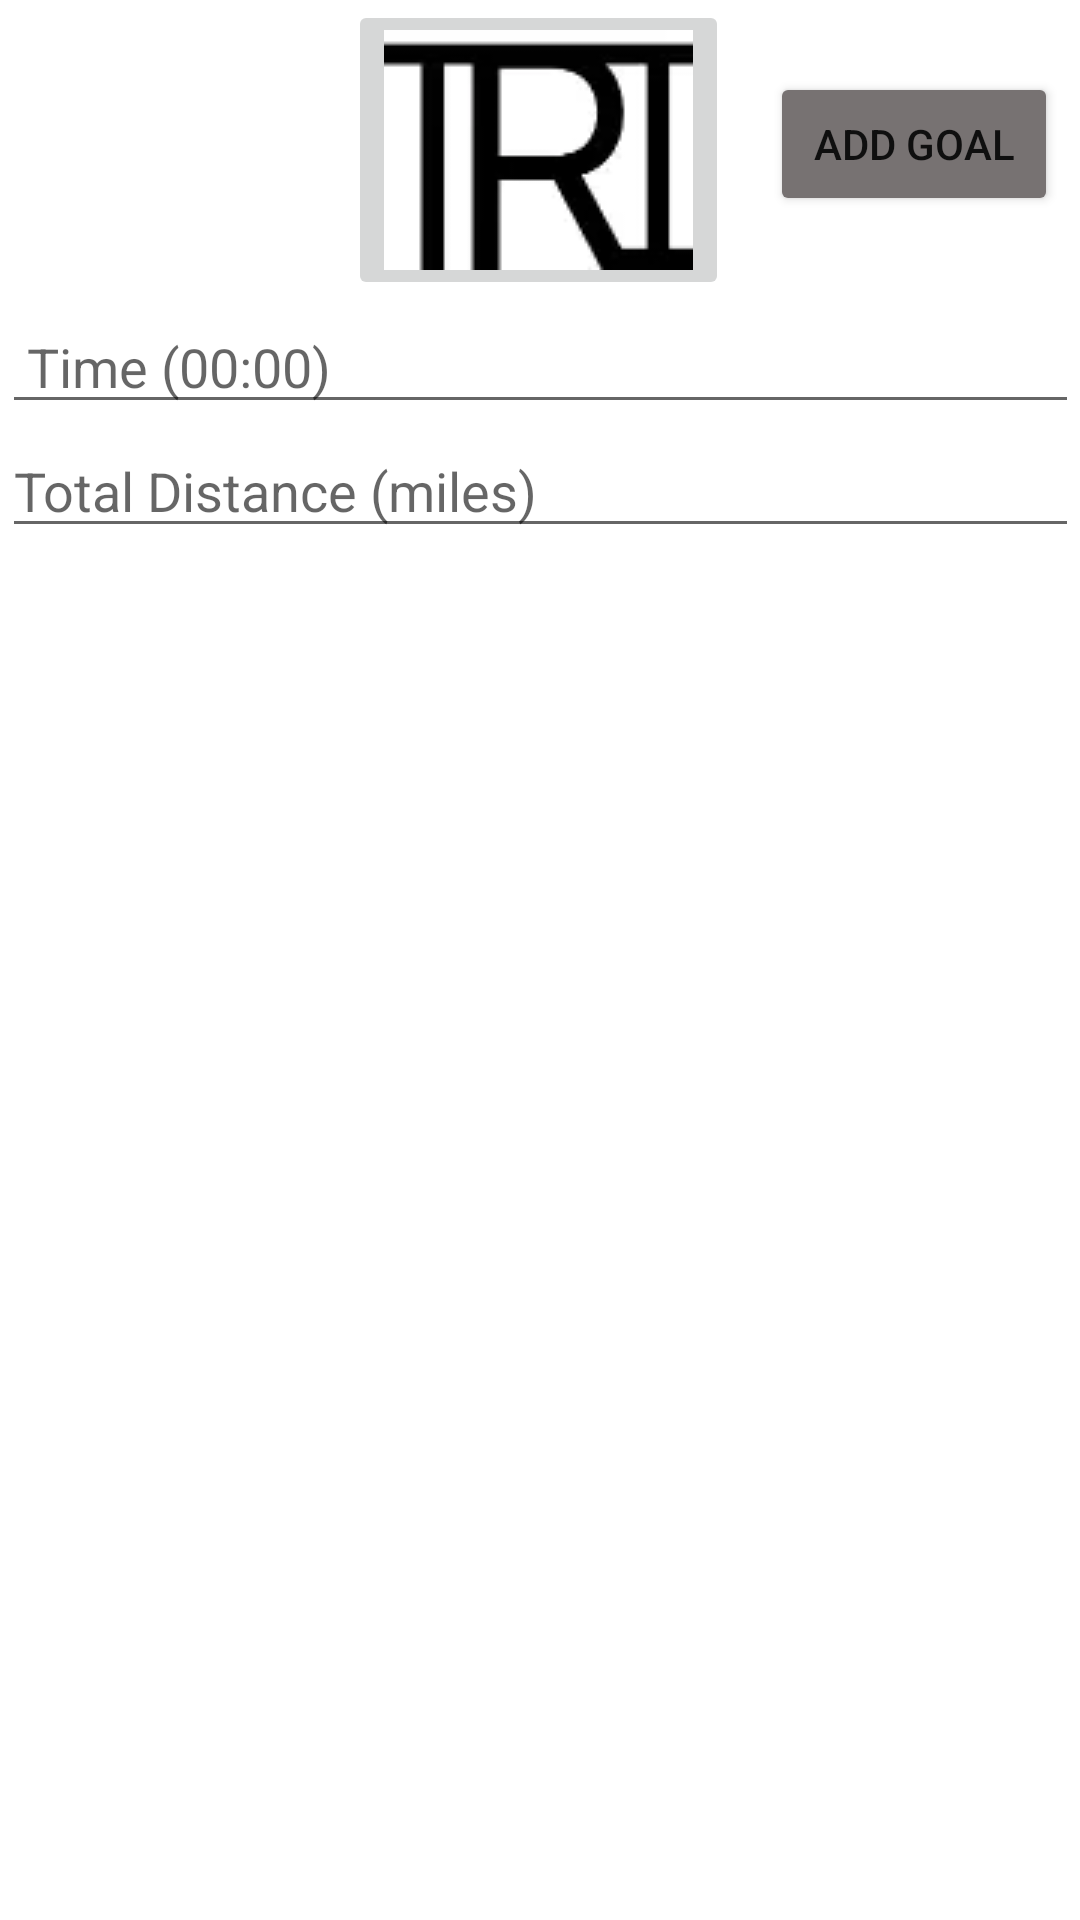

Android layout source for this screen:
<!-- AndroidManifest.xml: application theme Theme.BrianEarlSeniorProject -->
<!-- res/layout/activity_bike_goal.xml -->
<?xml version="1.0" encoding="utf-8"?>
<androidx.constraintlayout.widget.ConstraintLayout xmlns:android="http://schemas.android.com/apk/res/android"
    xmlns:app="http://schemas.android.com/apk/res-auto"
    xmlns:tools="http://schemas.android.com/tools"
    android:layout_width="match_parent"
    android:layout_height="match_parent">

    <EditText
        android:id="@+id/et_bikeDistance3"
        android:layout_width="359dp"
        android:layout_height="wrap_content"
        android:ems="10"
        android:hint="Total Distance (miles)"
        android:inputType="numberDecimal"
        app:layout_constraintEnd_toEndOf="parent"
        app:layout_constraintStart_toStartOf="parent"
        app:layout_constraintTop_toBottomOf="@+id/et_bikeTime3" />

    <EditText
        android:id="@+id/et_bikeTime3"
        android:layout_width="359dp"
        android:layout_height="wrap_content"
        android:ems="10"
        android:hint=" Time (00:00)"
        android:inputType="time"
        app:layout_constraintEnd_toEndOf="parent"
        app:layout_constraintStart_toStartOf="parent"
        app:layout_constraintTop_toBottomOf="@+id/ib_bikeHome3" />

    <Button
        android:id="@+id/btn_addBikeGoal"
        android:layout_width="96dp"
        android:layout_height="wrap_content"
        android:layout_marginTop="24dp"
        android:text="ADD GOAL"
        app:backgroundTint="#777272"
        app:layout_constraintEnd_toEndOf="parent"
        app:layout_constraintHorizontal_bias="0.65"
        app:layout_constraintStart_toEndOf="@+id/ib_bikeHome3"
        app:layout_constraintTop_toTopOf="parent" />

    <ImageButton
        android:id="@+id/ib_bikeHome3"
        android:layout_width="wrap_content"
        android:layout_height="wrap_content"
        app:layout_constraintEnd_toEndOf="parent"
        app:layout_constraintHorizontal_bias="0.498"
        app:layout_constraintStart_toStartOf="parent"
        app:layout_constraintTop_toTopOf="parent"
        app:srcCompat="@drawable/tri" />

</androidx.constraintlayout.widget.ConstraintLayout>
<!-- resources referenced by this layout -->
<resources>
  <!-- drawable tri: webp bitmap (drawable, 1122 bytes) -->
  <style name="Theme.BrianEarlSeniorProject" parent="Theme.MaterialComponents.DayNight.DarkActionBar">
          
          <item name="colorPrimary">@color/light_blue</item>
          <item name="colorPrimaryVariant">@color/black</item>
          <item name="colorOnPrimary">@color/white</item>
          
          <item name="colorSecondary">@color/teal_200</item>
          <item name="colorSecondaryVariant">@color/teal_700</item>
          <item name="colorOnSecondary">@color/black</item>
          
          <item name="android:statusBarColor" tools:targetApi="l">?attr/colorPrimaryVariant</item>
          
      </style>
  <color name="light_blue">#76ACC6</color>
  <color name="black">#FF000000</color>
  <color name="white">#FFFFFFFF</color>
  <color name="teal_200">#FF03DAC5</color>
  <color name="teal_700">#FF018786</color>
</resources>
